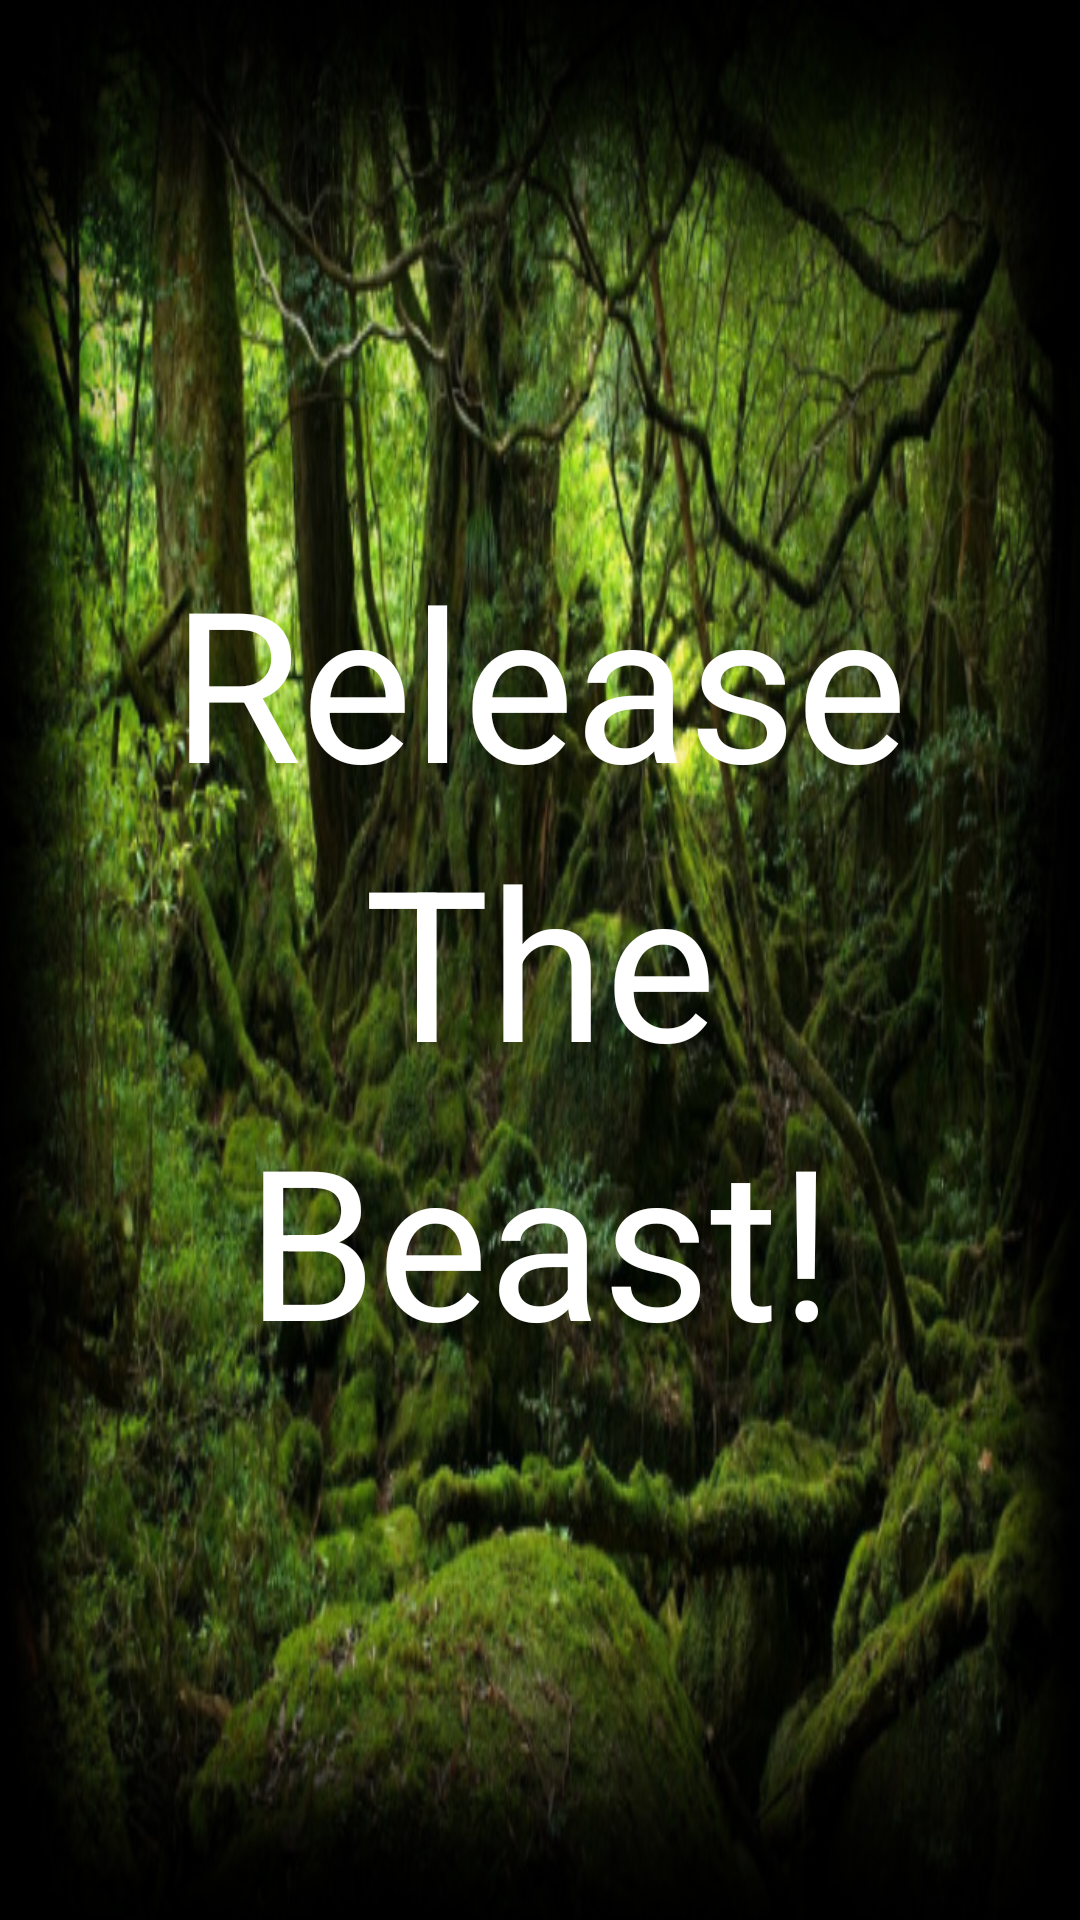

Produce the Android XML layout that renders to this screen, including the resource entries it uses.
<!-- AndroidManifest.xml: application theme Theme.AppCompat.Light -->
<!-- res/layout/activity_main_menu.xml -->
<FrameLayout xmlns:android="http://schemas.android.com/apk/res/android"
    xmlns:tools="http://schemas.android.com/tools"
    android:theme="@style/Theme.AppCompat.Light"
    android:layout_width="match_parent"
    android:layout_height="match_parent"
    android:background="#0099cc"
    tools:context=".MainMenuActivity">

    

    
    <RelativeLayout android:layout_width="match_parent"
        android:layout_height="match_parent"
        android:fitsSystemWindows="true"
        android:background="@drawable/jungle">

        <Button
            android:layout_width="600dp"
            android:layout_height="400dp"
            android:id="@+id/button_play"
            android:background="@color/orange_play"
            android:onClick="onClick"
            android:layout_centerVertical="true"
            android:layout_centerHorizontal="true"
            android:visibility="visible"
            android:clickable="true" />

        <TextView
            android:layout_width="wrap_content"
            android:layout_height="wrap_content"
            android:textAppearance="?android:attr/textAppearanceLarge"
            android:text="Release"
            android:id="@+id/textView"
            android:textColor="#ffffffff"
            android:textSize="70dp"
            android:layout_above="@+id/textView2"
            android:layout_centerHorizontal="true"
            android:typeface="sans" />

        <TextView
            android:layout_width="wrap_content"
            android:layout_height="wrap_content"
            android:text="The"
            android:id="@+id/textView2"
            android:textColor="#ffffffff"
            android:textSize="70dp"
            android:layout_centerVertical="true"
            android:layout_centerHorizontal="true"
            android:typeface="sans" />

        <TextView
            android:layout_width="wrap_content"
            android:layout_height="wrap_content"
            android:text="Beast!"
            android:id="@+id/textView3"
            android:textColor="#ffffffff"
            android:textSize="70dp"
            android:layout_below="@+id/textView2"
            android:layout_centerHorizontal="true"
            android:typeface="sans" />

    </RelativeLayout>

</FrameLayout>
<!-- resources referenced by this layout -->
<resources>
  <color name="orange_play">#00ff9900</color>
  <!-- drawable jungle: jpg bitmap (drawable, 176747 bytes) -->
</resources>
